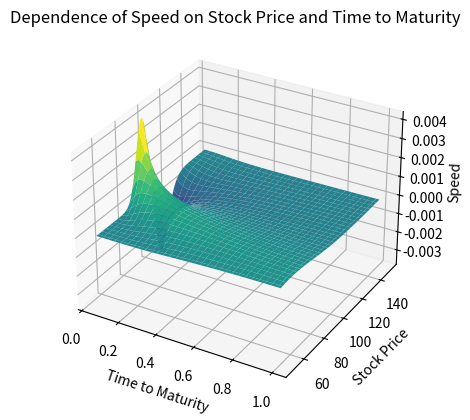

The matplotlib source for this figure:
import numpy as np
from scipy.stats import norm
from matplotlib import pyplot as plt
from matplotlib import cm

# parameter settings
save_figure = True
S_min = 50          # lower bound of Asset Price
S_max = 150         # upper bound of Asset Price
tau_min = 0.05      # lower bound of Time to Maturity
tau_max = 1         # upper bound of Time to Maturity
K = 100             # exercise price
r = 0.1             # riskfree interest rate
sig = 0.35          # volatility
d = 0.2             # dividend rate
steps = 60          # steps

tau = np.linspace(tau_min, tau_max, steps)
S = np.linspace(S_max, S_min, steps)


def get_speed(tau, S, K, r, d, sig):
    y = (np.log(S/K) + (r - d - sig**2/2) * tau)/(sig * np.sqrt(tau))
    d1 = y+sig*np.sqrt(tau)
    gamma = np.exp(-d*tau)*norm.pdf(d1)/(S * sig * np.sqrt(tau))

    return -gamma/S*(1+d1/(sig*np.sqrt(tau)))

X, Y = np.meshgrid(tau, S)
fig, ax = plt.subplots(subplot_kw={"projection": "3d"})
ax.plot_surface(X, Y, get_speed(X, Y, K, r, d, sig), cmap=cm.viridis)
ax.set_title('Dependence of Speed on Stock Price and Time to Maturity')
ax.set_xlabel('Time to Maturity')
ax.set_ylabel('Stock Price')
ax.set_zlabel('Speed')
plt.show()

if save_figure:
    fig.savefig('SFEspeed.png', transparent=True)
